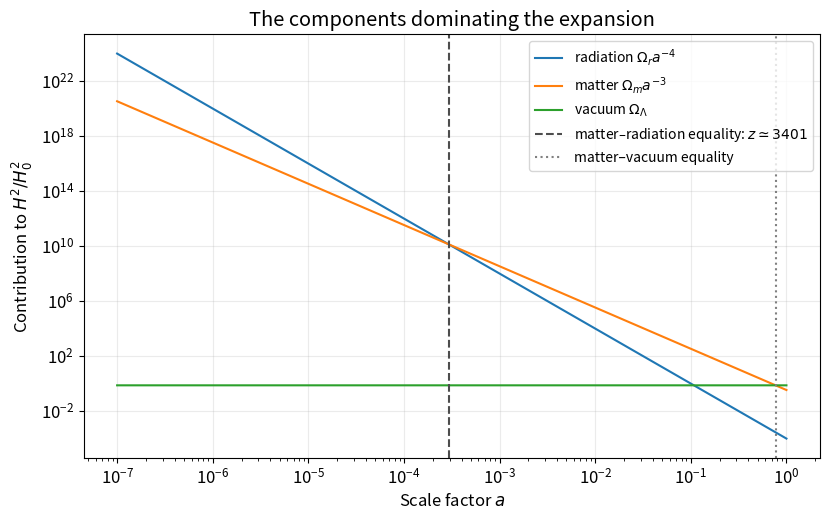
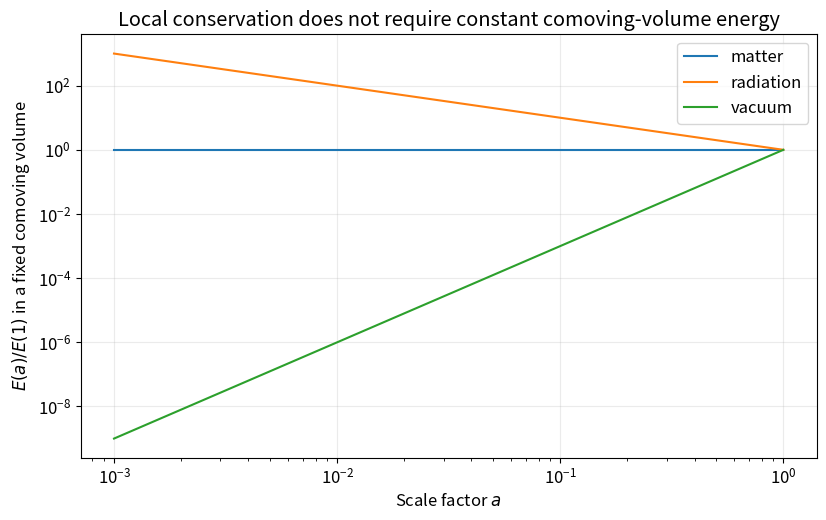
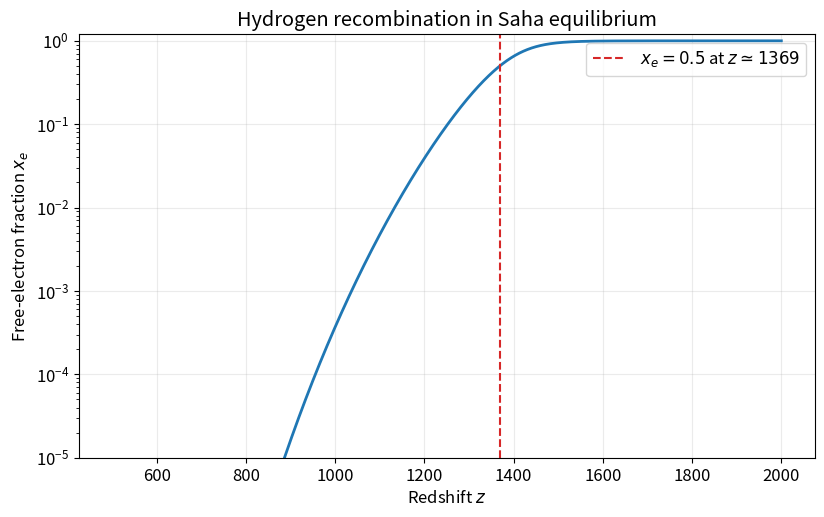
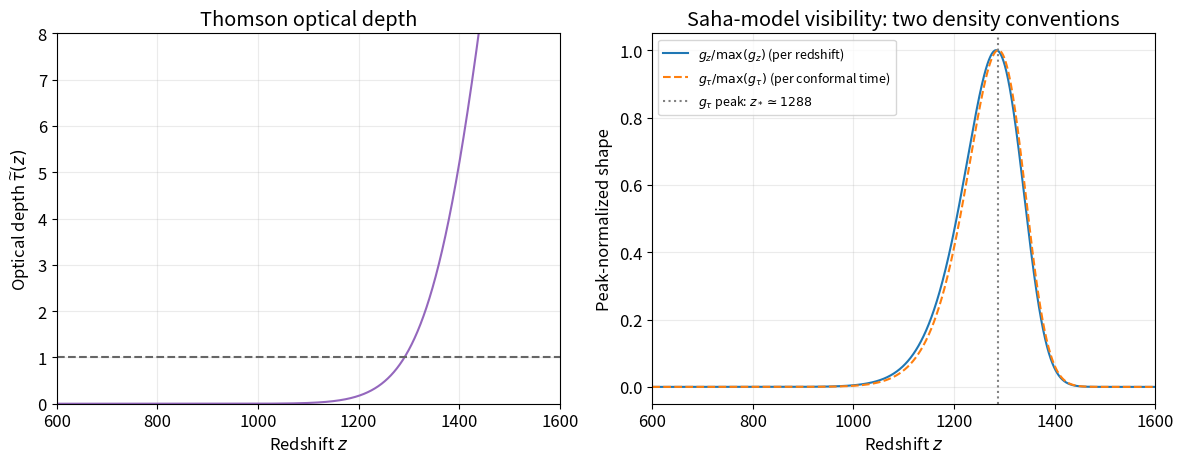
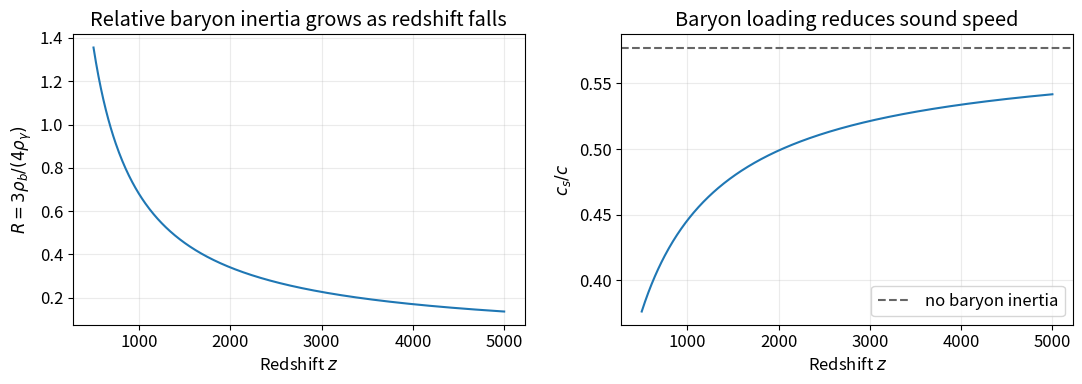
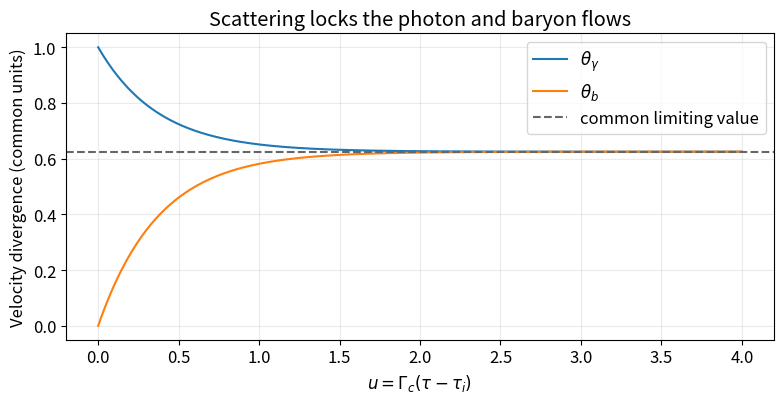
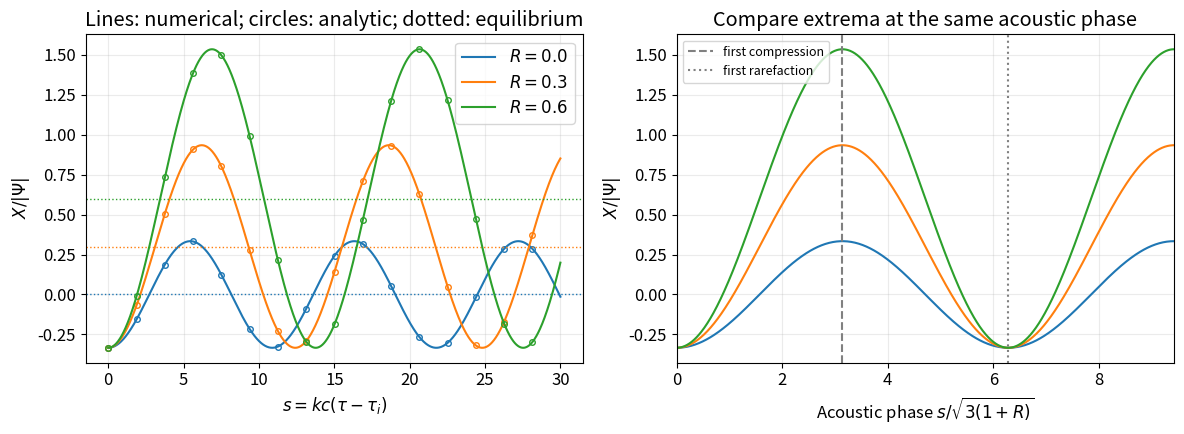
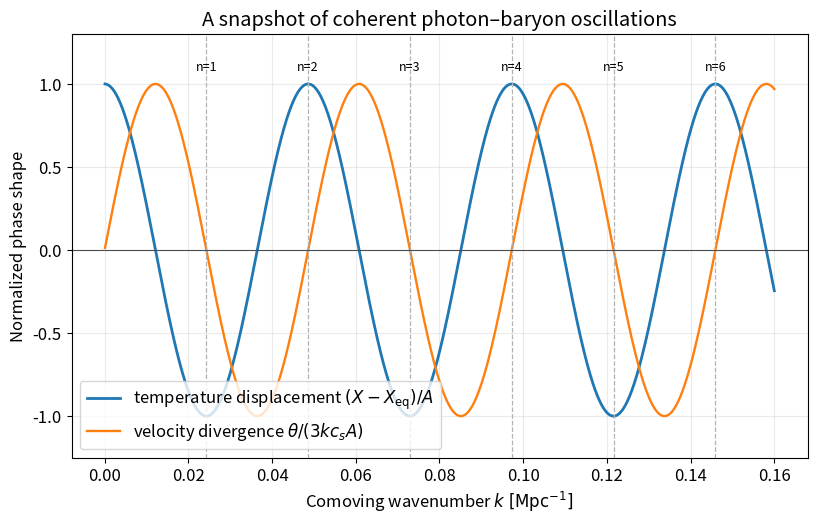

These figures' Python source, in order:
%matplotlib inline
import numpy as np
import matplotlib.pyplot as plt
from scipy.integrate import cumulative_trapezoid, quad, solve_ivp
from scipy.optimize import brentq
from scipy.special import zeta

plt.rcParams.update({
    'figure.figsize': (9.5, 5.5),
    'font.size': 12,
    'axes.grid': True,
    'grid.alpha': 0.25,
})

# Physical constants (SI)
c = 299_792_458.0                 # m/s
k_B = 1.380649e-23                # J/K
hbar = 1.054571817e-34            # J s
G = 6.67430e-11                   # m^3 kg^-1 s^-2
m_e = 9.1093837015e-31            # kg
m_p = 1.67262192369e-27           # kg
sigma_T = 6.6524587321e-29        # m^2
eV = 1.602176634e-19              # J
Mpc = 3.085677581491367e22        # m

# A representative flat Lambda-CDM background (close to Planck 2018).
h = 0.674
H0 = 100.0 * h * 1000.0 / Mpc    # s^-1
Omega_b = 0.0493
Omega_c = 0.264
Omega_m = Omega_b + Omega_c
Omega_gamma_h2 = 2.4728e-5        # photons for T0 = 2.7255 K
Omega_gamma = Omega_gamma_h2 / h**2
N_eff = 3.046
Omega_r = Omega_gamma * (1.0 + 0.2271 * N_eff)
Omega_Lambda = 1.0 - Omega_m - Omega_r
T0 = 2.7255                       # K
Y_p = 0.245                       # helium mass fraction

rho_crit0 = 3.0 * H0**2 / (8.0 * np.pi * G)
n_H0 = (1.0 - Y_p) * Omega_b * rho_crit0 / m_p

print(f'H0 = {H0 * Mpc / 1000:.2f} km/s/Mpc')
print(f'Omega_r = {Omega_r:.3e}, Omega_m = {Omega_m:.3f}, Omega_Lambda = {Omega_Lambda:.3f}')
print(f'Present hydrogen-nucleus density = {n_H0:.3f} m^-3')

def H_of_z(z):
    return H0 * np.sqrt(Omega_r*(1+z)**4 + Omega_m*(1+z)**3 + Omega_Lambda)


a = np.logspace(-7, 0, 1200)
radiation_term = Omega_r * a**-4
matter_term = Omega_m * a**-3
vacuum_term = Omega_Lambda * np.ones_like(a)

a_eq = Omega_r / Omega_m
z_eq = 1.0 / a_eq - 1.0
a_Lambda = (Omega_m / Omega_Lambda)**(1.0 / 3.0)

fig, ax = plt.subplots()
ax.loglog(a, radiation_term, label=r'radiation $\Omega_r a^{-4}$')
ax.loglog(a, matter_term, label=r'matter $\Omega_m a^{-3}$')
ax.loglog(a, vacuum_term, label=r'vacuum $\Omega_\Lambda$')
ax.axvline(a_eq, color='0.3', ls='--', label=fr'matter–radiation equality: $z\simeq{z_eq:.0f}$')
ax.axvline(a_Lambda, color='0.5', ls=':', label='matter–vacuum equality')
ax.set(xlabel='Scale factor $a$', ylabel=r'Contribution to $H^2/H_0^2$',
       title='The components dominating the expansion')
ax.legend(fontsize=10)
plt.show()

a_energy = np.logspace(-3, 0, 400)
fig, ax = plt.subplots()
for w, label in [(0, 'matter'), (1/3, 'radiation'), (-1, 'vacuum')]:
    # rho ~ a^[-3(1+w)], V ~ a^3, hence E ~ a^(-3w).
    ax.loglog(a_energy, a_energy**(-3*w), label=label)
ax.set(xlabel='Scale factor $a$', ylabel=r'$E(a)/E(1)$ in a fixed comoving volume',
       title='Local conservation does not require constant comoving-volume energy')
ax.legend()
plt.show()


z_distance_example = 1100.0
chi_example_Mpc = quad(lambda z: c/(Mpc*H_of_z(z)), 0, z_distance_example)[0]
print(f'Comoving distance to z=1100: {chi_example_Mpc:.1f} Mpc')
print(f'Physical radial distance on the emission-time slice: '
      f'{chi_example_Mpc/(1+z_distance_example):.2f} Mpc')
print(f'Conformal lookback c*(tau_0-tau) = {chi_example_Mpc:.1f} Mpc')
print('This distance example uses a chosen redshift, not a Saha prediction.')


E_ion = 13.6 * eV

def saha_log_y(z):
    z = np.asarray(z, dtype=float)
    T = T0 * (1.0 + z)
    n_H = n_H0 * (1.0 + z)**3
    return (
        1.5 * np.log(m_e * k_B * T / (2.0 * np.pi * hbar**2))
        - np.log(n_H) - E_ion / (k_B * T)
    )

def saha_xe(z):
    # This expression avoids cancellation near x_e = 0.
    y = np.exp(np.clip(saha_log_y(z), -700, 700))
    return 2.0 / (1.0 + np.sqrt(1.0 + 4.0 / y))

z_rec = np.linspace(500, 2000, 2500)
xe_rec = saha_xe(z_rec)
z_half = brentq(lambda z: saha_log_y(z) - np.log(0.5), 500, 2000)
T_half_eV = k_B * T0 * (1 + z_half) / eV
n_gamma0 = 2 * zeta(3) / np.pi**2 * (k_B * T0 / (hbar * c))**3
eta_H = n_H0 / n_gamma0
z_binding = E_ion / (k_B * T0) - 1

fig, ax = plt.subplots()
ax.semilogy(z_rec, xe_rec, color='tab:blue', lw=2)
ax.axvline(z_half, color='tab:red', ls='--',
           label=fr'$x_e=0.5$ at $z\simeq{z_half:.0f}$')
ax.set(xlabel='Redshift $z$', ylabel=r'Free-electron fraction $x_e$',
       title='Hydrogen recombination in Saha equilibrium', ylim=(1e-5, 1.2))
ax.legend()
plt.show()
print(f'Photons per hydrogen nucleus = {1/eta_H:.3e}')
print(f'Half ionization: z = {z_half:.1f}, T = {T0*(1+z_half):.0f} K')
print(f'k_B T = {T_half_eV:.3f} eV; E_I/(k_B T) = {E_ion/(T_half_eV*eV):.2f}')
print(f'At k_B T = 13.6 eV: y = {np.exp(saha_log_y(z_binding)):.3e} (x_e nearly 1)')
assert abs(saha_xe(z_half) - 0.5) < 1e-8


z_vis = np.linspace(0.0, 2200.0, 6000)
xe_vis = saha_xe(z_vis)
n_e = xe_vis * n_H0 * (1.0 + z_vis)**3
doptical_depth_dz = c * sigma_T * n_e / ((1.0 + z_vis) * H_of_z(z_vis))
optical_depth = cumulative_trapezoid(doptical_depth_dz, z_vis, initial=0.0)
g_z = np.exp(-optical_depth) * doptical_depth_dz
# Keep the physical normalization; check it instead of forcing it to unity.
visibility_probability = np.trapz(g_z, z_vis)
g_tau = H_of_z(z_vis) * g_z
z_peak_redshift = z_vis[np.argmax(g_z)]
z_star = z_vis[np.argmax(g_tau)]

fig, (ax1, ax2) = plt.subplots(1, 2, figsize=(12, 4.8))
ax1.plot(z_vis, optical_depth, color='tab:purple')
ax1.axhline(1, color='0.4', ls='--')
ax1.set(xlabel='Redshift $z$', ylabel=r'Optical depth $\widetilde\tau(z)$',
        title='Thomson optical depth', xlim=(600, 1600), ylim=(0, 8))
# Normalize heights only for comparing shapes with different units.
ax2.plot(z_vis, g_z/g_z.max(), label=r'$g_z/\max(g_z)$ (per redshift)')
ax2.plot(z_vis, g_tau/g_tau.max(), ls='--',
         label=r'$g_\tau/\max(g_\tau)$ (per conformal time)')
ax2.axvline(z_star, color='0.5', ls=':', label=fr'$g_\tau$ peak: $z_*\simeq{z_star:.0f}$')
ax2.set(xlabel='Redshift $z$', ylabel='Peak-normalized shape',
        title='Saha-model visibility: two density conventions', xlim=(600, 1600))
ax2.legend(fontsize=9)
plt.tight_layout()
plt.show()
print(f'Integrated last-scattering probability: {visibility_probability:.6f}')
print(f'Per-redshift peak: z = {z_peak_redshift:.1f}')
print(f'Per-conformal-time peak (used below): z_* = {z_star:.1f}')
assert np.isclose(visibility_probability, 1.0, atol=2e-4)


def baryon_loading(z):
    return (3.0 * Omega_b / (4.0 * Omega_gamma)) / (1.0 + z)

def sound_speed(z):
    return c / np.sqrt(3.0 * (1.0 + baryon_loading(z)))

def sound_horizon_Mpc(z_end):
    # a^2 H(a) = H0 sqrt(Omega_r + Omega_m a + Omega_Lambda a^4).
    prefactor_R = 3.0 * Omega_b / (4.0 * Omega_gamma)
    return quad(
        lambda a: c / (Mpc * H0 * np.sqrt(3.0 * (1.0 + prefactor_R*a))
                      * np.sqrt(Omega_r + Omega_m*a + Omega_Lambda*a**4)),
        0.0, 1.0/(1.0 + z_end), epsabs=1e-8, epsrel=1e-9
    )[0]

r_s_Mpc = sound_horizon_Mpc(z_star)
R_star = baryon_loading(z_star)
chi_star_Mpc = quad(lambda z: c/(Mpc*H_of_z(z)), 0, z_star)[0]
print(f'Saha-model R(z_*) = {R_star:.3f}')
print(f'Saha-model c_s(z_*)/c = {sound_speed(z_star)/c:.3f}')
print(f'Saha-model sound horizon = {r_s_Mpc:.2f} Mpc')
print(f'Saha-model chi_* = {chi_star_Mpc:.1f} Mpc')
print(f'Saha-model acoustic angle r_s/chi_* = {r_s_Mpc/chi_star_Mpc:.5f} rad')
print(f'For comparison, the same background evaluated at z=1090 gives r_s = '
      f'{sound_horizon_Mpc(1090):.2f} Mpc.')
print('Changing the endpoint is a comparison, not a non-equilibrium recombination calculation.')

z_sound = np.linspace(500, 5000, 500)
fig, (ax1, ax2) = plt.subplots(1, 2, figsize=(11, 4))
ax1.plot(z_sound, baryon_loading(z_sound))
ax1.set(xlabel='Redshift $z$', ylabel=r'$R=3\rho_b/(4\rho_\gamma)$',
        title='Relative baryon inertia grows as redshift falls')
ax2.plot(z_sound, sound_speed(z_sound)/c)
ax2.axhline(1/np.sqrt(3), ls='--', color='0.4', label='no baryon inertia')
ax2.set(xlabel='Redshift $z$', ylabel=r'$c_s/c$', title='Baryon loading reduces sound speed')
ax2.legend()
plt.tight_layout()
plt.show()


R_drag = 0.6
u_drag = np.linspace(0, 4, 400)
initial_velocities = [1.0, 0.0]

def collision_rhs(u, velocities):
    theta_gamma, theta_b = velocities
    slip = theta_gamma - theta_b
    return [-slip, slip/R_drag]

drag = solve_ivp(collision_rhs, (u_drag[0], u_drag[-1]), initial_velocities,
                 t_eval=u_drag, rtol=1e-10, atol=1e-12)
assert drag.success
theta_gamma_drag, theta_b_drag = drag.y
momentum_drag = theta_gamma_drag + R_drag*theta_b_drag
slip_exact = (initial_velocities[0]-initial_velocities[1]) * np.exp(-(1+1/R_drag)*u_drag)
common_velocity = (initial_velocities[0]+R_drag*initial_velocities[1])/(1+R_drag)

fig, ax = plt.subplots(figsize=(8, 4.2))
ax.plot(u_drag, theta_gamma_drag, label=r'$\theta_\gamma$')
ax.plot(u_drag, theta_b_drag, label=r'$\theta_b$')
ax.axhline(common_velocity, color='0.4', ls='--', label='common limiting value')
ax.set(xlabel=r'$u=\Gamma_c(\tau-\tau_i)$', ylabel='Velocity divergence (common units)',
       title='Scattering locks the photon and baryon flows')
ax.legend()
plt.tight_layout()
plt.show()
print(f'Common limiting velocity divergence: {common_velocity:.6f}')
print(f'Max change in weighted momentum: {np.max(np.abs(momentum_drag-momentum_drag[0])):.2e}')
assert np.allclose(momentum_drag, momentum_drag[0], atol=1e-10, rtol=0)
assert np.allclose(theta_gamma_drag-theta_b_drag, slip_exact, atol=1e-9, rtol=0)


Psi_toy = -1.0e-5
Theta_initial = -2*Psi_toy/3
X_initial = Theta_initial + Psi_toy
s_osc = np.linspace(0, 30, 1200)
fig, (ax1, ax2) = plt.subplots(1, 2, figsize=(12, 4.5))

for R_toy in [0.0, 0.3, 0.6]:
    def oscillator_rhs(s, state):
        X, dX_ds = state
        return [dX_ds, -(X + R_toy*Psi_toy)/(3*(1+R_toy))]

    solution = solve_ivp(oscillator_rhs, (0, s_osc[-1]), [X_initial, 0.0],
                         t_eval=s_osc, rtol=1e-10, atol=1e-14)
    assert solution.success
    phase_toy = s_osc/np.sqrt(3*(1+R_toy))
    X_eq = -R_toy*Psi_toy
    X_exact = X_eq + (X_initial-X_eq)*np.cos(phase_toy)
    numerical_error = np.max(np.abs(solution.y[0]-X_exact))/abs(Psi_toy)
    assert numerical_error < 1e-7
    line, = ax1.plot(s_osc, solution.y[0]/abs(Psi_toy), label=fr'$R={R_toy:.1f}$')
    ax1.plot(s_osc[::75], X_exact[::75]/abs(Psi_toy), 'o',
             color=line.get_color(), fillstyle='none', ms=4)
    ax1.axhline(X_eq/abs(Psi_toy), color=line.get_color(), ls=':', lw=1)
    ax2.plot(phase_toy, solution.y[0]/abs(Psi_toy), color=line.get_color())
    print(f'R={R_toy:.1f}: Theta_eq/|Psi|={-(1+R_toy)*Psi_toy/abs(Psi_toy):.2f}, '
          f'X_eq/|Psi|={X_eq/abs(Psi_toy):.2f}; max numerical error/|Psi|={numerical_error:.2e}')

ax1.set(xlabel=r'$s=kc(\tau-\tau_i)$', ylabel=r'$X/|\Psi|$',
        title='Lines: numerical; circles: analytic; dotted: equilibrium')
ax1.legend()
ax2.axvline(np.pi, color='0.5', ls='--', label='first compression')
ax2.axvline(2*np.pi, color='0.5', ls=':', label='first rarefaction')
ax2.set(xlabel=r'Acoustic phase $s/\sqrt{3(1+R)}$', ylabel=r'$X/|\Psi|$',
        title='Compare extrema at the same acoustic phase', xlim=(0, 3*np.pi))
ax2.legend(fontsize=9)
plt.tight_layout()
plt.show()


k = np.linspace(0.0001, 0.16, 2000)  # Mpc^-1
phase = k * r_s_Mpc
density_source = np.cos(phase)
velocity_source = np.sin(phase)

fig, ax = plt.subplots()
ax.plot(k, density_source, lw=2, label=r'temperature displacement $(X-X_{\rm eq})/A$')
ax.plot(k, velocity_source, lw=1.7, label=r'velocity divergence $\theta/(3 k c_s A)$')
for n in range(1, 8):
    k_n = n * np.pi / r_s_Mpc
    if k_n < k.max():
        ax.axvline(k_n, color='0.7', lw=0.9, ls='--')
        ax.text(k_n, 1.08, f'n={n}', ha='center', fontsize=9)
ax.axhline(0, color='0.3', lw=0.8)
ax.set(xlabel=r'Comoving wavenumber $k\;[\mathrm{Mpc}^{-1}]$',
       ylabel='Normalized phase shape', ylim=(-1.25, 1.3),
       title='A snapshot of coherent photon–baryon oscillations')
ax.legend(loc='lower left')
plt.show()
